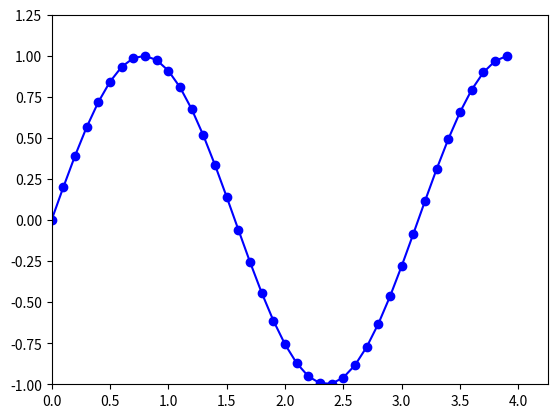

Source code (Python):
# 5. Set axis

# Import the necessary packages to preparing the data and plotting the data
import numpy as np
import matplotlib.pyplot as plt

# Preparing the data
def sinusoidal(amplitude: int, frequency: int, time: int, theta: int) -> tuple:
    t = np.arange(0, time, 0.1)
    y = amplitude * np.sin(2 * frequency * t + np.deg2rad(theta))
    return t, y

t, y = sinusoidal(1, 1, 4, 0)

# Create the plot
data1 = plt.plot(t, y)
# plt.plot(t, y, 'b-o') # Set the color, linestyle, and marker directly on the plot function.

# Set the properties
plt.setp(data1, color="blue", linestyle="-", marker="o")

# Set the minum and maximum numbers
# plt.axis([xmin, xmax, ymin, ymax])
plt.axis([0, 4.25, -1, 1.25])

# Output the plot
plt.show()